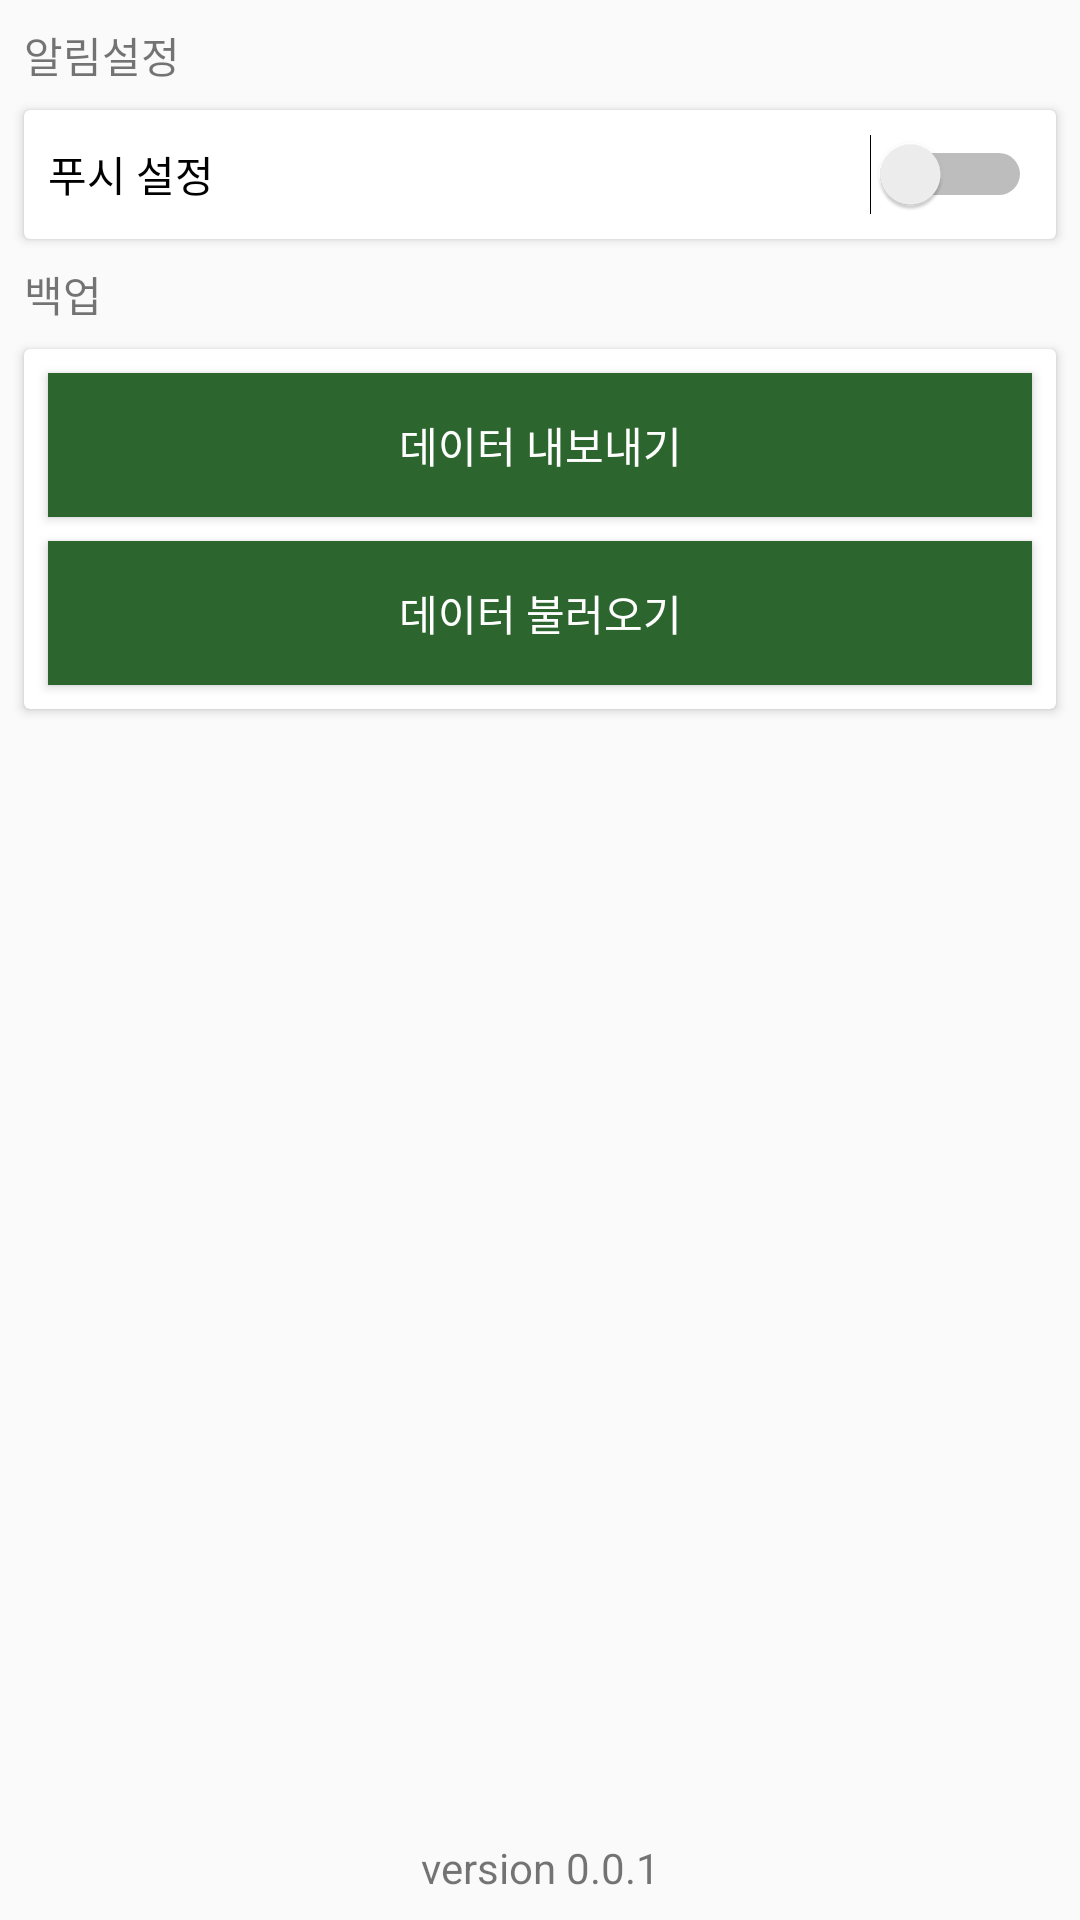

Layout XML and referenced resources for this Android screen:
<!-- AndroidManifest.xml: application theme AppTheme -->
<!-- res/layout/activity_setting.xml -->
<?xml version="1.0" encoding="utf-8"?>
<android.support.constraint.ConstraintLayout xmlns:android="http://schemas.android.com/apk/res/android"
    xmlns:app="http://schemas.android.com/apk/res-auto"
    xmlns:tools="http://schemas.android.com/tools"
    android:layout_width="match_parent"
    android:layout_height="match_parent"
    tools:context=".SettingActivity"
    tools:layout_editor_absoluteY="81dp">

    <LinearLayout
        android:layout_width="0dp"
        android:layout_height="wrap_content"
        android:orientation="vertical"
        app:layout_constraintEnd_toEndOf="parent"
        app:layout_constraintStart_toStartOf="parent"
        app:layout_constraintTop_toTopOf="parent">

        <TextView
            android:id="@+id/textView2"
            android:layout_width="match_parent"
            android:layout_height="wrap_content"
            android:layout_marginLeft="8dp"
            android:layout_marginTop="8dp"
            android:text="알림설정" />

        <android.support.v7.widget.CardView
            android:layout_width="match_parent"
            android:layout_height="match_parent"
            android:layout_marginEnd="8dp"
            android:layout_marginStart="8dp"
            android:layout_marginTop="8dp"
            app:layout_constraintEnd_toEndOf="parent"
            app:layout_constraintStart_toStartOf="parent"
            app:layout_constraintTop_toTopOf="parent">

            <Switch
                android:id="@+id/switch1"
                android:layout_width="match_parent"
                android:layout_height="wrap_content"
                android:layout_margin="8dp"
                android:text="푸시 설정"
                app:layout_constraintEnd_toEndOf="parent"
                app:layout_constraintStart_toStartOf="parent"
                app:layout_constraintTop_toTopOf="parent" />
        </android.support.v7.widget.CardView>

        <TextView
            android:id="@+id/textView4"
            android:layout_width="match_parent"
            android:layout_height="wrap_content"
            android:layout_marginLeft="8dp"
            android:layout_marginTop="8dp"
            android:text="백업" />

        <android.support.v7.widget.CardView
            android:layout_width="match_parent"
            android:layout_height="match_parent"
            android:layout_margin="8dp">

            <LinearLayout
                android:layout_width="match_parent"
                android:layout_height="match_parent"
                android:orientation="vertical">

                <Button
                    android:id="@+id/button"
                    android:layout_width="match_parent"
                    android:layout_height="wrap_content"
                    android:layout_margin="8dp"
                    android:background="#2C662E"
                    android:text="데이터 내보내기"
                    android:textColor="@android:color/white"
                    tools:layout_editor_absoluteX="8dp"
                    tools:layout_editor_absoluteY="231dp" />

                <Button
                    android:id="@+id/button2"
                    android:layout_width="match_parent"
                    android:layout_height="wrap_content"
                    android:layout_marginBottom="8dp"
                    android:layout_marginEnd="8dp"
                    android:layout_marginLeft="8dp"
                    android:layout_marginRight="8dp"
                    android:layout_marginStart="8dp"
                    android:background="#2C662E"
                    android:text="데이터 불러오기"
                    android:textColor="@android:color/white"
                    tools:layout_editor_absoluteX="8dp"
                    tools:layout_editor_absoluteY="300dp" />
            </LinearLayout>

        </android.support.v7.widget.CardView>

    </LinearLayout>

    <TextView
        android:id="@+id/textView"
        android:layout_width="wrap_content"
        android:layout_height="wrap_content"
        android:layout_marginBottom="8dp"
        android:layout_marginEnd="8dp"
        android:layout_marginStart="8dp"
        android:text="version 0.0.1"
        app:layout_constraintBottom_toBottomOf="parent"
        app:layout_constraintEnd_toEndOf="parent"
        app:layout_constraintStart_toStartOf="parent" />

</android.support.constraint.ConstraintLayout>
<!-- resources referenced by this layout -->
<resources>
  <style name="AppTheme" parent="Theme.AppCompat.Light.DarkActionBar">
          
          <item name="colorPrimary">#043927</item>
          <item name="colorPrimaryDark">#043927</item>
          <item name="colorAccent">@color/colorAccent</item>
          <item name="android:statusBarColor">#043927</item>
      </style>
  <!-- not gathered from this repository: default colours our renderer supplied (Android Studio template values) -->
  <color name="colorAccent">#FF03DAC5</color>
</resources>
